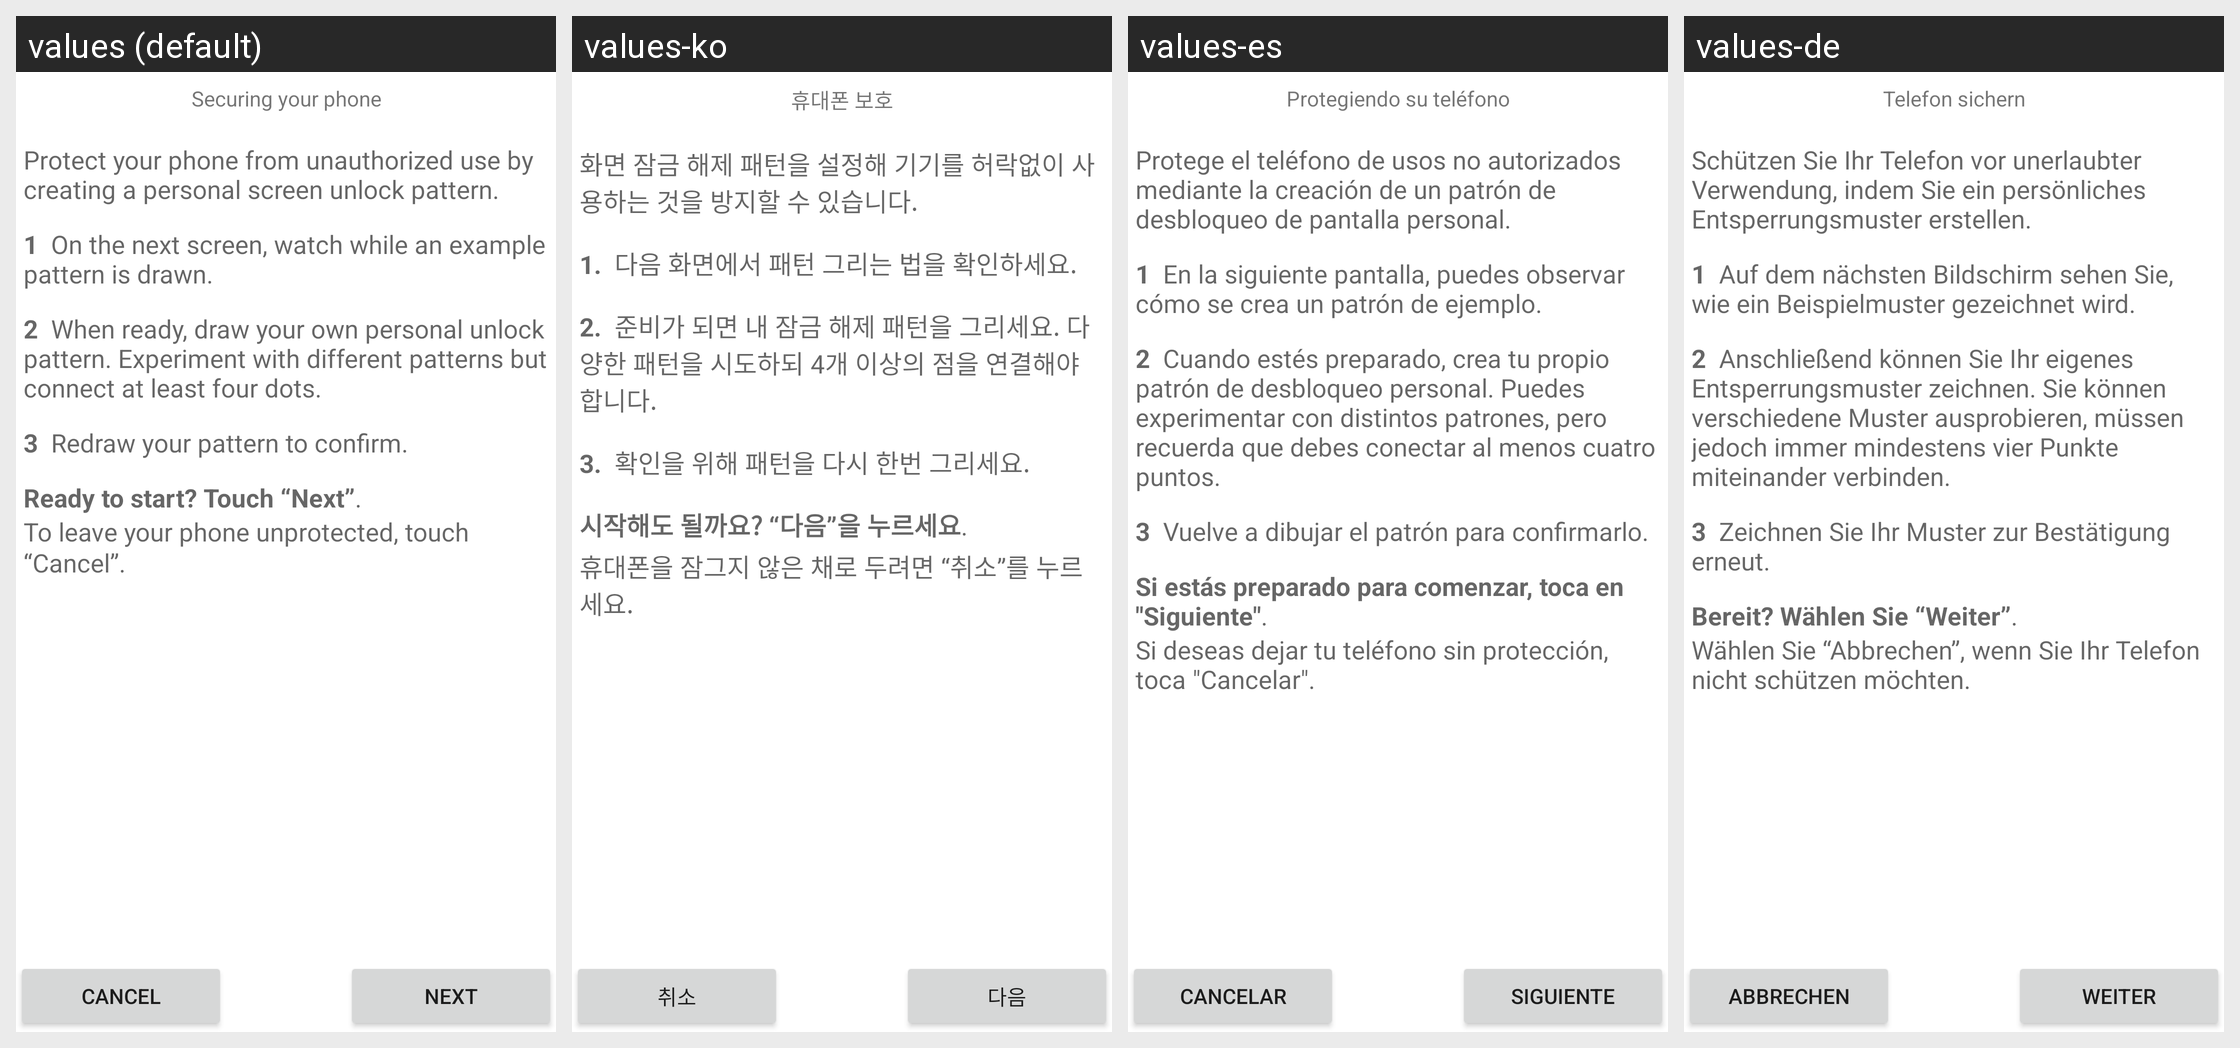

For this localized Android screen grid, give each drawn string resource with its value in every locale shown.
Android screen res/layout/choose_lock_pattern_tutorial.xml rendered under 4 locales, left to right: values (default), values-ko, values-es, values-de. Device: Nexus 5 (rendered at 1080×1920; each locale shown at half size, 540×960, under a caption strip naming it); theme Theme.MaterialComponents.DayNight.NoActionBar.
Other locales in the repository, not shown: values-en-rUS, values-fr, values-it.
Strings drawn on this screen, with the default value and each locale's value (text and hints the layout hard-codes, and strings that could not be matched under every locale, appear in the picture but are not listed):

lock_title
  values: Securing your phone
  values-ko: 휴대폰 보호
  values-es: Protegiendo su teléfono
  values-de: Telefon sichern

lock_intro_message
  values: Protect your phone from unauthorized use by creating a personal screen unlock pattern. 
      
      1  On the next screen, watch while an example pattern is drawn. 
      
      2  When ready, draw your own personal unlock pattern. Experiment with different patterns but connect at least four dots. 
      
      3  Redraw your pattern to confirm. 
      
      Ready to start? Touch “Next”. 
      
      To leave your phone unprotected, touch “Cancel”. 
  values-ko: 화면 잠금 해제 패턴을 설정해 기기를 허락없이 사용하는 것을 방지할 수 있습니다. 
      
      1.  다음 화면에서 패턴 그리는 법을 확인하세요. 
      
      2.  준비가 되면 내 잠금 해제 패턴을 그리세요. 다양한 패턴을 시도하되 4개 이상의 점을 연결해야 합니다. 
      
      3.  확인을 위해 패턴을 다시 한번 그리세요. 
      
      시작해도 될까요? “다음”을 누르세요. 
      
      휴대폰을 잠그지 않은 채로 두려면 “취소”를 누르세요.
  values-es: Protege el teléfono de usos no autorizados mediante la creación de un patrón de desbloqueo de pantalla personal. 
      
      1  En la siguiente pantalla, puedes observar cómo se crea un patrón de ejemplo. 
      
      2  Cuando estés preparado, crea tu propio patrón de desbloqueo personal. Puedes experimentar con distintos patrones, pero recuerda que debes conectar al menos cuatro puntos. 
      
      3  Vuelve a dibujar el …[clipped]
  values-de: Schützen Sie Ihr Telefon vor unerlaubter Verwendung, indem Sie ein persönliches Entsperrungsmuster erstellen. 
      
      1  Auf dem nächsten Bildschirm sehen Sie, wie ein Beispielmuster gezeichnet wird. 
      
      2  Anschließend können Sie Ihr eigenes Entsperrungsmuster zeichnen. Sie können verschiedene Muster ausprobieren, müssen jedoch immer mindestens vier Punkte miteinander verbinden. 
      
      3  Zeichnen Sie Ihr …[clipped]

skip_button_label
  values: Cancel
  values-ko: 취소
  values-es: Cancelar
  values-de: Abbrechen

next_button_label
  values: Next
  values-ko: 다음
  values-es: Siguiente
  values-de: Weiter
